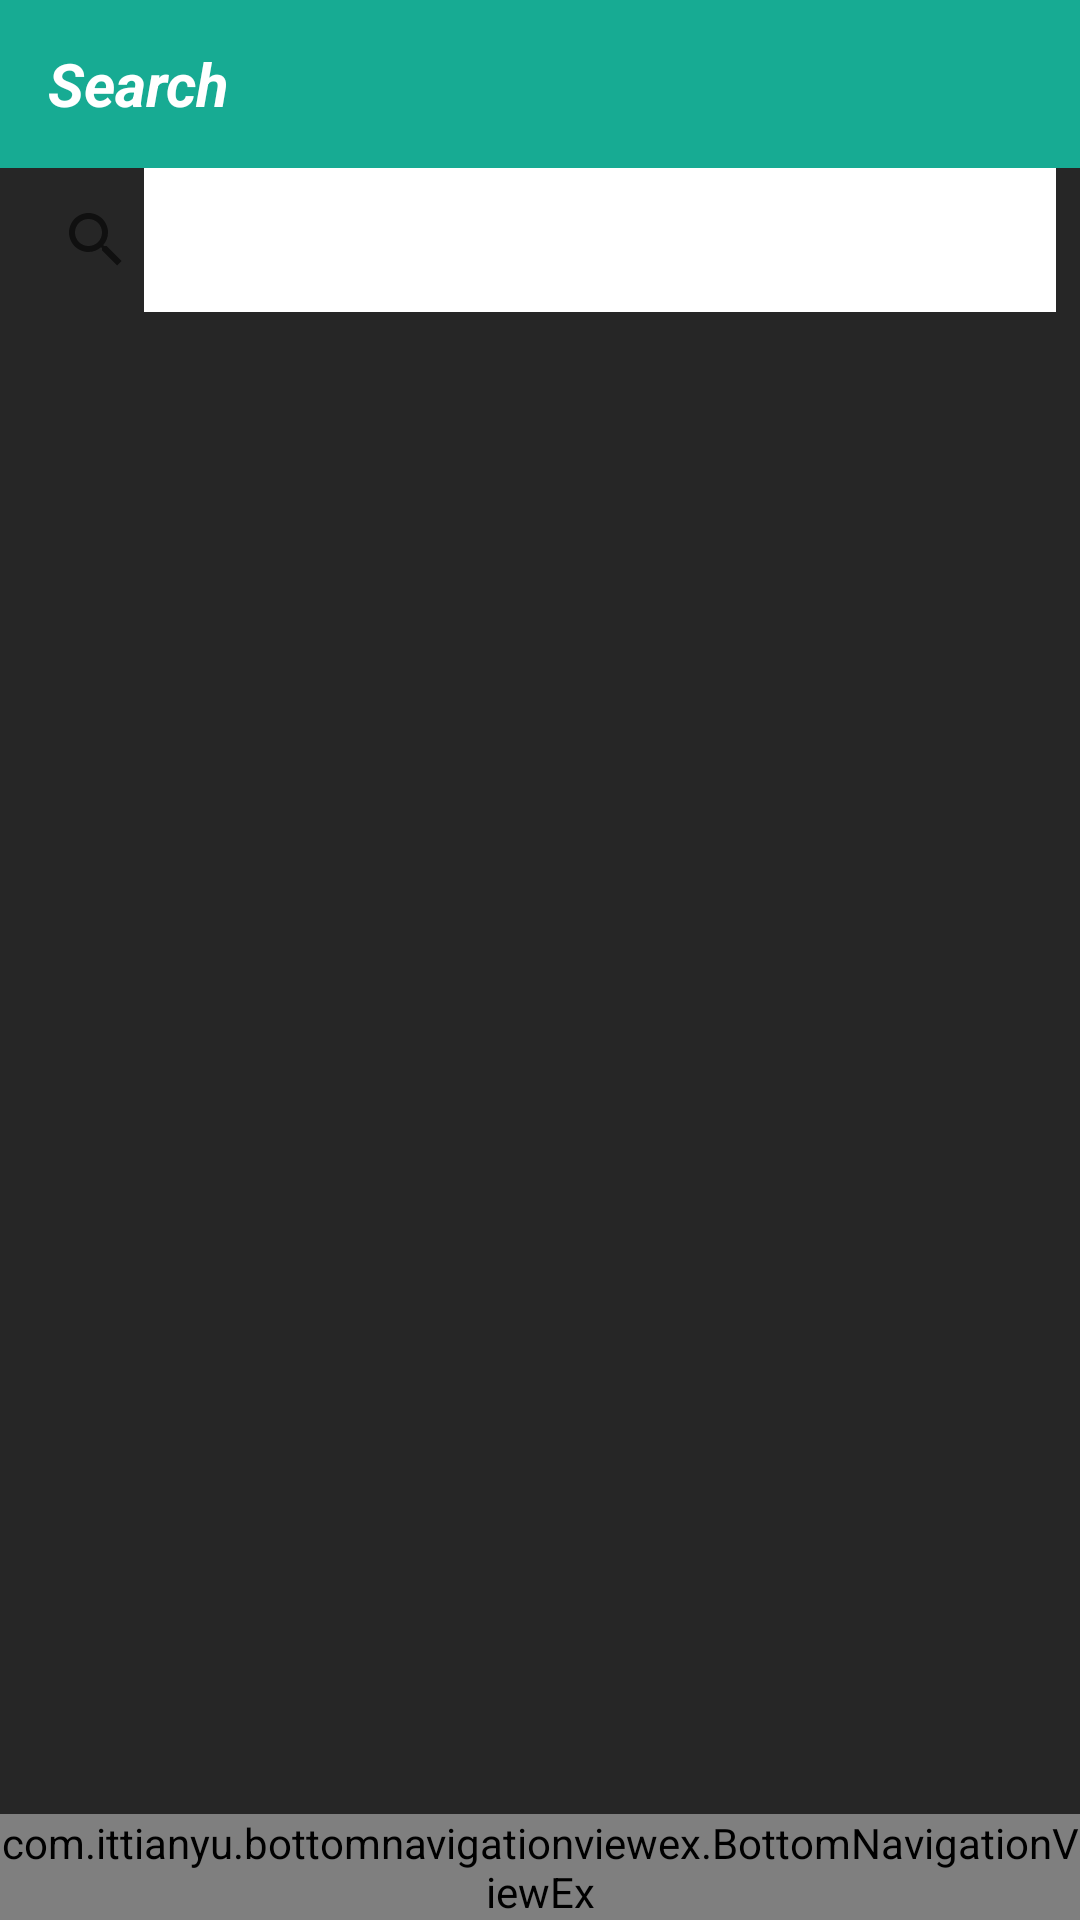

This screen was rendered from an Android layout file. Write that file and the resources it references.
<!-- AndroidManifest.xml: application theme AppTheme -->
<!-- res/layout/activity_search.xml -->
<?xml version="1.0" encoding="utf-8"?>
<android.support.constraint.ConstraintLayout xmlns:android="http://schemas.android.com/apk/res/android"
    xmlns:app="http://schemas.android.com/apk/res-auto"
    xmlns:tools="http://schemas.android.com/tools"
    android:layout_width="match_parent"
    android:layout_height="match_parent"
    tools:context="com.test.themoviedb.SearchActivity">

    <LinearLayout
        android:layout_width="match_parent"
        android:layout_height="match_parent"
        android:layout_centerHorizontal="true"
        android:layout_gravity="center"
        android:layout_marginBottom="50dp"
        android:orientation="vertical">

        <LinearLayout
            android:layout_width="match_parent"
            android:layout_height="wrap_content">
            <android.support.v7.widget.Toolbar
                android:layout_width="match_parent"
                android:layout_height="wrap_content"
                android:id="@+id/profileToolBar"
                android:background="@color/colorPrimary">

                <RelativeLayout
                    android:layout_width="match_parent"
                    android:layout_height="match_parent">

                    <TextView
                        android:layout_width="wrap_content"
                        android:layout_height="wrap_content"
                        android:text="@string/search"
                        android:textSize="20dp"
                        android:textStyle="bold|italic" />

                </RelativeLayout>


            </android.support.v7.widget.Toolbar>
        </LinearLayout>

        <LinearLayout
            android:layout_width="match_parent"
            android:layout_height="wrap_content">

            <SearchView
                android:id="@+id/search_movie"
                android:layout_width="match_parent"
                android:layout_height="wrap_content"
                android:iconifiedByDefault="false"
                android:queryBackground="@color/white"
                android:queryHint="@string/search_here" />

        </LinearLayout>

        <LinearLayout
            android:layout_width="match_parent"
            android:layout_height="wrap_content"
            android:orientation="horizontal">
            <TextView
                android:layout_marginTop="20dp"
                android:id="@+id/search_movie_error"
                android:layout_width="match_parent"
                android:layout_height="wrap_content"
                android:gravity="center"
                android:textSize="20dp"
               android:visibility="gone"
                android:text="@string/search_movie_error"/>

            <ListView
                android:id="@+id/list_of_movies"
                android:layout_width="match_parent"
                android:layout_height="match_parent"></ListView>


        </LinearLayout>
    </LinearLayout>

    <include
        layout="@layout/navigation_bar" />
</android.support.constraint.ConstraintLayout>
<!-- res/layout/navigation_bar.xml (included above) -->
<?xml version="1.0" encoding="utf-8"?>
<RelativeLayout xmlns:android="http://schemas.android.com/apk/res/android"
    xmlns:app="http://schemas.android.com/apk/res-auto"
    android:layout_width="match_parent"
    android:layout_height="match_parent">

    

    <com.ittianyu.bottomnavigationviewex.BottomNavigationViewEx
        android:id="@+id/bottom_navigation"
        android:layout_width="match_parent"
        android:layout_height="wrap_content"
        android:layout_alignParentBottom="true"
        app:itemBackground="@color/colorPrimary"
        app:itemIconTint="@color/white"
        app:itemTextColor="@color/white"
        android:background="@drawable/white_grey_border_top"
        app:menu="@menu/navigation_menu" />

</RelativeLayout>
<!-- resources referenced by this layout -->
<resources>
  <color name="colorPrimary">#17AB93</color>
  <color name="white">#FFFFFF</color>
  <string name="search">Search</string>
  <string name="search_here">Search Here</string>
  <string name="search_movie_error">No movies match your search</string>
  <style name="AppTheme" parent="Theme.AppCompat.Light.NoActionBar">
          
          <item name="colorPrimary">@color/colorPrimary</item>
          <item name="colorPrimaryDark">@color/colorPrimaryDark</item>
          <item name="colorAccent">@color/colorAccent</item>
          <item name="android:windowBackground">@color/lightBlack</item>
          <item name="android:colorBackground">@color/lightBlack</item>
          <item name="android:textColor">@color/white</item>
          <item name="android:editTextColor">@android:color/white</item>
          <item name="android:textColorHint">@color/white</item>
      </style>
  <color name="colorPrimaryDark">#2E8676</color>
  <color name="colorAccent">#FF4081</color>
  <color name="lightBlack">#262626</color>
      3B3838
</resources>
